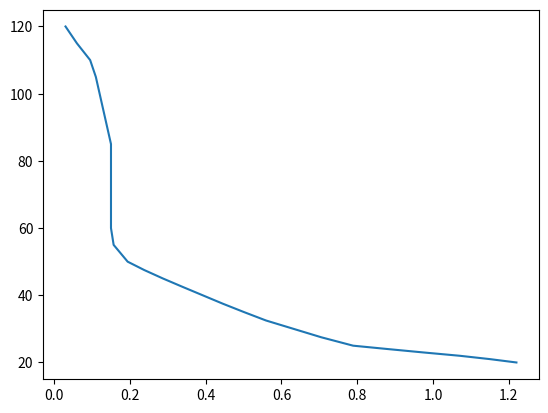

The script that saved this image:
# the following atm profiles were pulled from Anderson et al 1986. While this file won't be directly utilized
# by PyRad, the data from these profiles will be used for testing and creating some .pyr profiles for users to build
# from.

# original paper can be found at:
# https://www.researchgate.net/publication/235054307_AFGL_Atmospheric_Constituent_Profiles_0120km

# Dictionary {'profile name':  {surface temp:           ,
#                               list of heights:        ,
#                               list of pressures:      ,
#                               list of temperatures:   ,
#                               list of mol density:    ,
#                               list of h2o MR:         ,
#                               list of o3 MR:          ,
#                               list of n2o MR:         ,
#                               list of co MR:          ,
#                               list of ch4 MR:         ,

from matplotlib import pyplot as plt

ATM_PROFILES = {'tropical': {'surface temp': 299.7,
                             'heights': [0, 1, 2, 3, 4, 5, 6, 7, 8, 9, 10, 11, 12, 13, 14, 15, 16, 17, 18, 19, 20, 21,
                                         22,
                                         23, 24, 25, 27.5, 30, 32.5, 35, 37.5, 40, 42.5, 45, 47.5, 50, 55, 60, 65, 70,
                                         75, 80, 85, 90, 95, 100, 105, 110, 115, 120],
                             'pressure': [1.013e3, 9.040e2, 8.05e2, 7.15e2, 6.33e2, 5.59e2, 4.92e2, 4.32e2, 3.78e2,
                                          3.29e2, 2.86e2, 2.47e2, 2.13e2, 1.82e2, 1.56e2, 1.32e2, 1.11e2, 93.7, 78.9,
                                          66.6, 56.5, 48.0, 40.9, 35.0, 30, 25.7, 17.63, 12.2, 8.52, 6, 4.26, 3.05, 2.2,
                                          1.59, 1.16, .854, .456, .239, .121, 5.8e-2, 2.6e-2, 1.1e-2, 4.4e-3, 1.72e-3,
                                          6.88e-4, 2.89e-4, 1.3e-4, 6.47e-5, 3.6e-5, 2.25e-5],
                             'temp': [299.7, 293.7, 287.7, 283.7, 277, 270.3, 263.6, 257.0, 250.3, 243.6, 237.0, 230.1,
                                      223.6,
                                      217.0, 210.3, 203.7, 197.0, 194.8, 198.8, 202.7, 206.7, 210.7, 214.6, 217.0,
                                      219.2, 221.4, 227.0, 232.3, 237.7, 243.1, 248.5, 254.0, 259.4, 264.8, 269.6,
                                      270.2, 263.4, 253.1, 236.0, 218.9, 201.8, 184.8, 177.1, 177.0, 184.3, 190.7,
                                      212.0, 241.6, 299.7, 380],
                             'mol density': [2.45E19, 2.231E19, 2.028E19, 1.827E19, 1.656E19, 1.499E19, 1.353E19,
                                             1.218E19, 1.098E19, 9.789E18, 8.747E18, 7.780E18, 6.904E18, 6.079E18,
                                             5.377E18, 4.697E18, 4.084E18, 3.486E18, 2.877E18, 2.381E18, 1.981E18,
                                             1.651E18, 1.381E18, 1.169e18, 9.920E17, 8.413E17, 5.629E17, 3.807E17,
                                             2.598E17, 1.789E17, 1.243E17, 8.703E16, 6.147E16, 4.352E16, 3.119E16,
                                             2.291E16, 1.255E16, 6.844E15, 3.716E15, 1.920E15, 9.338E14, 4.314E14,
                                             1.801E14, 7.043E13, 2.706E13, 1.098E13, 4.445E12, 1941E12, 8.706E11,
                                             4.225E11],
                             'h2o': [2.59E4, 1.95E4, 1.53E4, 8.60E3, 4.44E3, 3.35E3, 2.1E3, 1.29E3, 7.64E2, 4.1E2,
                                     1.91E2, 7.31E1, 2.91E1, 9.9E0, 6.22E0, 4E0, 3E0, 2.9E0, 2.75E0, 2.60E0, 2.6E0,
                                     2.65E0, 2.8E0, 2.9E0, 3.2E0, 3.25E0, 3.6E0, 4E0, 4.3, 4.6, 4.9, 5.2, 5.5, 5.7, 5.9,
                                     6, 6, 6, 5.4, 4.5, 3.3, 2.1, 1.3, 8.5E-1, 5.4E-1, 4.0E-1, 3.4E-1, 2.8E-1, 2.4E-1,
                                     2.0E-1],
                             'o3': [2.87e-2, 3.15e-2, 3.34e-2, 3.5e-2, 3.55e-2, 3.77e-2, 3.99e-2, 4.22e-2, 4.47e-2,
                                    5.0e-2, 56e-2, 6.61e-2, 7.82e-2, 9.29e-2, 1.05e-1, 1.26e-1, 1.44e-1, 2.5e-1, 5.0e-1,
                                    9.5e-1, 1.4, 1.8, 2.4, 3.4, 4.3, 5.4, 7.8, 9.3, 9.85, 9.7, 8.8, 7.5, 5.9, 4.5, 3.45,
                                    2.8, 1.8, 1.1, 6.5e-1, 3.0e-1, 1.8e-1, 3.3e-1, 5e-1, 5.2e-1, 5e-1, 4e-1, 2e-1, 5e-2,
                                    5e-3, 5e-4],
                             'n2o': [.32, .32, .32, .32, .32, .32, .32, .32, .32, .32, .318, .314, .310, .05, .3, .294,
                                     .288, .28, .267, .253, .237, .219, .205, .197, .188, .176, .159, .142, .117, .0928,
                                     .0698, .0451, .0275, .0159, 9.38e-3, 4.75e-3, 3e-3, 2.07e-3, 1.51e-3, 1.15e-3,
                                     8.89e-4, 7.046e-4, 5.72e-4, 4.71e-4, 3.93e-4, 3.32e-4, 2.84e-4, 2.44e-4, 2.12e-4,
                                     1.85e-4],
                             'co': [.15, .145, .140, .135, .131, .130, .129, .125, .119, .109, 9.96e-2, 8.92e-2,
                                    7.81e-2,
                                    6.37e-2, 5.03e-2, 3.94e-2, 3.07e-2, 2.49e-2, 1.97e-2, 1.55e-2, 1.33e-2, 1.23e-2,
                                    1.23e-2, 1.31e-2, 1.4e-2, 1.52e-2, 1.72e-2, 2e-2, 2.27e-2, 2.49e-2, 2.74e-2, 3.1e-2,
                                    3.51e-2, 3.99e-2, 4.48e-2, 5.09e-2, 5.99e-2, 6.96e-2, 9.19e-2, .194, .569, 1.55,
                                    3.85, 6.59, 10.4, 17.1, 24.7, 33.6, 51.5, 50],
                             'ch4': [.17, .17, .17, .17, .17, .17, .17, .17, .17, .169, .169, .168, .166, .165, .163,
                                     .161, .158, .155, .152, .148, .142, .136, .12, .119, .112, .106, 9.87e-1, 9.14e-1,
                                     8.3e-1, 7.46e-1, 6.62e-1, 5.64e-1, 4.61e-1, 3.63e-1, 2.77e-1, 2.1e-1, 1.65e-1,
                                     1.5e-1, 1.5e-1, 1.5e-1, 1.5e-1, 1.5e-1, 1.5e-1, 1.4e-1, 1.3e-1, 1.2e-1, 1.1e-1,
                                     9.5e-2, 6e-2, 3e-2]},
                'midlatitude summer': {'surface temp': 294.2,
                                       'heights': [0, 1, 2, 3, 4, 5, 6, 7, 8, 9, 10, 11, 12, 13, 14, 15, 16, 17, 18, 19,
                                                   20, 21, 22, 23, 24, 25, 27.5, 30, 32.5, 35, 37.5, 40, 42.5, 45, 47.5,
                                                   50, 55, 60, 65, 70, 75, 80, 85, 90, 95, 100, 105, 110, 115, 120],
                                       'temp': [294.2, 289.7, 285.2, 279.2, 273.2, 267.2, 261.2, 254.7, 248.2, 241.7,
                                                235.3, 228.8, 222.3, 215.8, 215.7, 215.7, 215.7, 215.7, 216.8, 217.9,
                                                219.2, 220.4, 221.6, 222.8, 223.9, 225.1, 228.5, 233.7, 239.0, 245.2,
                                                251.3, 257.5, 263.7, 269.9, 275.2, 275.7, 269.3, 257.1, 240.1, 218.1,
                                                196.1, 174.1, 165.1, 165.0, 178.3, 190.5, 222.2, 262.4, 316.8, 380],
                                       'pressure': [1.013e3, 9.020e2, 8.020e2, 7.1e2, 6.28e2, 5.54e2, 4.87e2, 4.26e2,
                                                    3.72e2, 3.24e2, 2.81e2, 2.43e2, 2.090e2, 1.79e2, 1.53e2, 1.3e2,
                                                    1.11e2, 95, 81.2, 96.5, 59.5, 51.0, 43.7, 37.6, 32.2, 27.7, 19.07,
                                                    13.2, 9.3, 6.52, 4.64, 3.33, 2.41, 1.76, 1.29, .951, .515, .272,
                                                    .139, 6.7e-2, 3e-2, 1.2e-2, 4.48e-3, 1.64e-3, 6.24e-4, 2.58e-4,
                                                    1.17e-4, 6.11e-5, 3.56e-5, 2.27e-5],
                                       'mol density': [2.496e19, 2.257e19, 2.038e19, 1.843e19, 1.666e19, 1.503e19,
                                                       1.351e19, 1.212e19, 1.806e19, 9.716e18, 8.656e18, 7.698e18,
                                                       6.814e18, 6.012e18, 5.141e18, 4.368e18, 3.73e18, 3.192e18,
                                                       2.715e18, 2.312e18, 1.967e18, 1.677e18, 1.429e18, 1.223e18,
                                                       1.042e18, 8.919e17, 6.050e17, 4.094e17, 2.82e17, 1.927e17,
                                                       1.338e17, 9.373e16, 6.624e16, 4.726e16, 3.398e16, 2.500e16,
                                                       1.3868e16, 7.668e15, 4.2196e15, 2.227e15, 1.109e15, 4.996e14,
                                                       1.967e14, 7.204e13, 2.541e13, 9.816e12, 3.816e12, 1.688e12,
                                                       8.145e11, 4.330e11],
                                       'h2o': [1.88e4, 1.38e4, 9.68e3, 5.68e3, 3.81e3, 2.23e3, 1.51e3, 1.02e3, 6.46e2,
                                               4.13e2, 2.47e2, 95.6, 29.4, 8, 5, 3.4, 3.3, 3.2, 3.15, 3.2, 3.3, 3.45,
                                               3.6, 3.85, 4, 4.2, 4.45, 4.7, 4.85, 4.95, 5, 5.1, 5.3, 5.45, 5.5, 5.5,
                                               5.35, 5, 4.4, 3.7, 2.95, 2.1, 1.33, .85, .54, .4, .34, .28, .24, .2],
                                       'o3': [3.02e-2, 3.34e-2, 3.69e-2, 4.22e-2, 4.82e-2, 5.51e-2, 6.41e-2, 7.76e-2,
                                              9.13e-2, .111, .130, .179, .223, .300, .440, .500, .600, .700, 1, 1.5, 2,
                                              2.4, 2.9, 3.4, 4, 4.8, 6, 7, 8.1, 8.9, 8.7, 7.55, 5.90, 4.5, 3.5, 2.8,
                                              1.8,
                                              1.3, .8, .4, .19, .2, .57, .75, .7, .4, .2, .05, .005, .0005],
                                       'n2o': [.32, .32, .32, .32, .32, .32, .32, .32, .32, .316, .310, .299, .294,
                                               .286, .280, .272, .261, .242, .217, .184, .161, .132, .115, .105,
                                               9.62e-2, 8.96e-2, 8.01e-2, 6.7e-2, 4.96e-2, 3.7e-2, 2.52e-2, 1.74e-2,
                                               1.16e-2, 7.67e-3, 5.32e-3, 3.22e-3, 2.03e-3, 1.4e-3, 1.02e-3, 7.77e-4,
                                               6.26e-4, 5.17e-4, 4.35e-4, 3.73e-4, 3.24e-4, 2.84e-4, 2.52e-4, 2.26e-4,
                                               2.04e-4, 1.85e-4],
                                       'co': [.15, .145, .14, .135, .131, .130, .129, .125, .119, .109, 9.96e-2,
                                              8.96e-2,
                                              7.81e-2, 6.3e-2, 5.03e-2, 3.94e-2, 3.07e-2, 2.49e-2, 1.97e-2, 1.55e-2,
                                              1.33e-2, 1.23e-2, 1.23e-2, 1.31e-2, 1.4e-2, 1.51e-2, 1.72e-2, 2e-2,
                                              2.27e-2, 2.49e-2, 2.72e-2, 2.96e-2, 3.14e-2, 3.31e-2, 3.49e-2, 3.65e-2,
                                              3.92e-2, 4.67e-2, 6.4e-2, .118, .294, .682, 1.47, 2.85, 5.14, 10.1, 18.7,
                                              28.6, 38.9, 50],
                                       'ch4': [1.7, 1.7, 1.7, 1.7, 1.7, 1.69, 1.57, 1.65, 1.63, 1.62, 1.58, 1.54, 1.51,
                                               1.48, 1.45, 1.42, 1.39, 1.36, 1.32, 1.28, 1.22, 1.15, 1.07, .973, .880,
                                               .789, .705, .632, .559, .501, .445, .392, .339, .287, .238, .194, .157,
                                               .150, .15, .15, .15, .15, .15, .14, .13, .12, .11, .095, .06, .03]},
                'midlatitude winter': {'surface temp': 272.2,
                                       'heights': [0, 1, 2, 3, 4, 5, 6, 7, 8, 9, 10, 11, 12, 13, 14, 15, 16, 17, 18,
                                                   19, 20, 21, 22, 23, 24, 25, 27.5, 30, 32.5, 35, 37.5, 40, 42.5,
                                                   45, 47.5, 50, 55, 60, 65, 70, 75, 80, 85, 90, 95, 100, 105,
                                                   110, 115, 120],
                                       'pressure': [1.18e3, 8.973e2, 7.897e2, 6.938e2, 6.081e2, 5.313e2, 4.627e2,
                                                    4.016e2, 3.473e2, 2.993e2, 2.568e2, 2.199e2, 1.882e2, 1.611e2,
                                                    1.378e2, 1.178e2, 1.002e2, 86.1, 73.6, 62.8, 53.7, 45.8, 39.1, 33.4,
                                                    28.6, 24.4, 16.46, 11.1, 7.56, 5.18, 3.6, 2.53, 1.80, 1.29, .94,
                                                    .683, .362, .188, 9.5e-2, 4.7e-2, 2.22e-2, 1.03e-2, 4.56e-3,
                                                    1.98e-3,
                                                    8.77e-4, 4.074e-4, 2e-4, 1.057e-4, 5.98e-5, 3.6e-5],
                                       'temp': [272.2, 268., 265.2, 261.7, 255.7, 249.7, 243.7, 237.7, 231.7, 225.7,
                                                219.7, 219.2, 218.7, 218.2, 217.7, 217.2, 216.7, 216.2, 215.7, 215.2,
                                                215.2, 215.2, 215.2, 215.2, 215.2, 215.2, 215.5, 21.4, 220.4, 227.9,
                                                235.5, 243.2, 250.8, 258.5, 265.1, 265.7, 260.6, 250.8, 240.9, 230.7,
                                                220.4, 210.1, 199.8, 199.5, 208.3, 218.6, 237.1, 259.5, 293, 333],
                                       'mol density': [2.711e19, 2.42e19, 2.158e19, 1.922e19, 1.724e19, 1.542e19,
                                                       1.376e19, 1.225e19, 1.086e19, 9.612e18, 8.472e18, 7.271e18,
                                                       6.237e18, 5.351e18, 4.588e18, 3.931e18, 3.366e18, 2.886e18,
                                                       2.473e18, 2.115e18, 1.809e18, 1.543e18, 1.317e18, 1.125e18,
                                                       9.633e17, 8.218e17, 5.536e17, 3.701e17, 2.486e17, 1.647e1,
                                                       1.108e17, 7.540e16, 5.202e16, 3.61e16, 2.570e16, 1.863e16,
                                                       1.007e16, 5.433e15, 2.858e15, 1.477e15, 7.301e14, 3.553e14,
                                                       1.654e14, 7.194e13, 3.052e13, 1.351e13, 6.114e12, 2.952e12,
                                                       1.479e12, 7.836e11],
                                       'h2o': [4.32e3, 3.45e33, 2.9e3, 2.09e3, 1.28e3, 8.24e2, 5.1e2, 2.32e2, 1.08e2,
                                               55.7, 29.6, 10, 6, 5, 4.8, 4.7, 4.6, 4.5, 4.5, 4.5, 4.5, 4.5, 4.53, 4.55,
                                               4.60, 4.65, 4.7, 4.75, 4.8, 4.85, 4.9, 4.95, 5, 5, 5, 4.95, 4.85, 4.5,
                                               4.0, 3.3, 2.7, 2, 1.33, .85, .54, .4, .34, .28, .24, .2],
                                       'o3': [2.78e-2, 2.8e-2, 2.85e-2, 3.2e-2, 3.57e-2, 4.72e-2, 5.84e-2, 7.89e-2,
                                              .104,
                                              .15, .237, .362, .523, .04, .8, .9, 1.1, 1.4, 1.8, 2.3, 2.9, 3.5, 3.9,
                                              4.3,
                                              4.7, 5.1, 5.6, 6.1, 6.8, 7.1, 7.2, 6.9, 5.9, 4.6, 3.7, 2.75, 1.7, 1, .55,
                                              .32, .25, .23, .55, .8, .8, .4, .2, .05, .005, .0005],
                                       'n2o': [.32, .32, .32, .32, .32, .32, .32, .32, .32, .316, .310, .299, .294,
                                               .286,
                                               .280, .22, .261, .242, .21, .184, .162, .136, .123, .112, .105, 9.66e-2,
                                               8.69e-2, 7.52e-2, 6.13e-2, 5.12e-2, 3.97e-2, 3.0e-2, 2.08e-2, 1.31e-2,
                                               8.07e-3, 4.16e-3, 2.63e-3, 1.81e-3, 1.32e-3, 1.01e-3, 7.88e-4, 6.33e-4,
                                               5.19e-4, 4.33e-4, 3.67e-4, 3.14e-4, 2.72e-4, 2.37e-4, 2.0e-4, 1.85e-4],
                                       'co': [.15, .145, .140, .135, .131, .130, .129, .125, .1119, .109, 9.96e-2,
                                              8.96e-2, 7.81e-2, 6.3e-2, 5.03e-2, 3.94e-2, 3.07e-2, 2.49e-2, 1.97e-2,
                                              1.55e-2, 1.33e-2, 1.23e-2, 1.23e-2, 1.31e-2, 1.4e-2, 1.5e-2, 1.6e-2,
                                              1.71e-2, 1.85e-2, 2.0e-2, 2.15e-2, 2.33e-2, 2.62e-2, 3.06e-2, 3.8e-2,
                                              6.25e-2, .148, .293, .559, 1.08, 1.9, 2.96, 4.53, 6.86, 10.5, 17.1, 24.7,
                                              33.6, 41.5, 50],
                                       'ch4': [1.7, 1.7, 1.7, 1.7, 1.7, 1.69, 1.67, 1.65, 1.32, 1.32, 1.58, 1.54, 1.51,
                                               1.48, 1.45, 1.42, 1.39, 1.36, 1.32, 1.28, 1.22, 1.15, 1.07, .973, .880,
                                               .793, .713, .644, .575, .505, .448, .393, .340, .288, .239, .194, .157,
                                               .15, .15, .15, .15, .15, .15, .14, .13, .12, .11, .095, .06, .03]},
                'subarctic summer': {'surface temp': 287.2,
                                     'heights': [0, 1, 2, 3, 4, 5, 6, 7, 8, 9, 10, 11, 12, 13, 14, 15, 16, 17, 18,
                                                 19, 20, 21, 22, 23, 24, 25, 27.5, 30, 32.5, 35, 37.5, 40, 42.5,
                                                 45, 47.5, 50, 55, 60, 65, 70, 75, 80, 85, 90, 95, 100, 105,
                                                 110, 115, 120],
                                     'pressure': [1.01e3, 8.96e2, 7.929e2, 7e2, 6.16e2, 5.41e2, 4.74e2, 4.13e2, 3.59e2,
                                                  3.108e2, 2.677e2, 2.3e2, 1.977e2, 1.7e2, 1.46e2, 1.26e2, 1.08e2, 92.8,
                                                  79.8, 68.6, 59.0, 50.7, 43.6, 37.5, 32.28, 27.80, 19.23, 13.4, 9.4,
                                                  6.61, 4.72, 3.4, 2.48, 1.82, 1.34, .987, .537, .288, .147, 7.1e-2,
                                                  3.2e-2, 1.25e-2, 4.51e-3, 1.61e-3, 6.06e-4, 2.48e-4, 1.13e-4, 6.0e-5,
                                                  3.54e-5, 2.26e-5],
                                     'temp': [287.2, 281.7, 276.3, 270.9, 265.5, 260.1, 253.1, 246.1, 239.2, 232.2,
                                              225.5, 225.2, 225.2, 225.2, 225.2, 225.2, 225.2, 225.2, 225.2, 225.2,
                                              225.2, 225.2, 225.2, 225.2, 226.6, 228.1, 231.0, 235.1, 240, 24.2, 254.6,
                                              262.1, 269.5, 273.6, 276.2, 277.2, 274, 262.7, 239.7, 216.6, 193.6, 10.6,
                                              161., 161.6, 176.8, 194.4, 226, 270.1, 322.7, 380],
                                     'mol density': [2.459e19, 2.305e19, 2.080e19, 1.873e19, 1.682e19, 1.508e19,
                                                     1.357e19,
                                                     1.216e19, 1.088e19, 9.701e18, 8.616e18, 7.402e18, 6.363e18,
                                                     5.471e18,
                                                     4.699e18, 4.055e18, 3.476e18, 2.987e18, 2.568e18, 2.20e18,
                                                     1.899e18,
                                                     1.632e18, 1.403e18, 1.207e18, 1.033e18, 8.834e17, 6.034e17,
                                                     4.131e17,
                                                     2.839e17, 1.938e17, 1.344e17, 9.402e16, 6.670e16, 4.821e16,
                                                     3.513e16,
                                                     2.581e16, 1.421e16, 7.946e15, 4.445e15, 2.376e15, 1.1198e15,
                                                     5.311e14,
                                                     2.022e14, 7.221e13, 2.484e13, 9.441e12, 3.624e12, 1.610e12,
                                                     7.951e11,
                                                     4.311e11],
                                     'h2o': [1.19e4, 8.7e3, 6.75e3, 4.82e3, 3.38e3, 2.22e3, 1.33e3, 7.97e2, 4e2, 1.3e2,
                                             42.4, 13.3, 6, 4.45, 4, 4, 4, 4.05, 4.3, 4.5, 4.6, 4.7, 4.8, 4.83, 4.85,
                                             4.9, 4.95, 5, 5, 5, 5, 5, 5, 5, 5, 4.95, 4.85, 4.5, 4., 3.3, 2.7, 2, 1.33,
                                             .85, .54, .4, .34, .28, .24, .2],
                                     'o3': [2.41e-2, 2.94e-2, 3.38e-2, 3.89e-2, 4.48e-2, 5.33e-2, 6.56e-2, 7.74e-2,
                                            9.11e-2, .142, .189, .305, .41, .5, .6, .7, .85, 1, 1.3, 1.7, 2.1, 2.7, 3.3,
                                            3.7, 4.2, 4.5, 5.3, 5.7, 6.9, 7.7, 7.8, 7, 5.4, 4.2, 3.2, 2.5, 1.7, 1.2, .8,
                                            .4, .2, .18, .65, .9, .8, .4, .2, .05, .005, .0005],
                                     'n2o': [.31, .31, .31, .31, .308, .302, .291, .282, .276, .270, .265, .260, .255,
                                             .249, .243, .236, .228, .218, .204, .182, .157, .135, .122, .110, 9.89e-2,
                                             8.78e-2, 7.33e-2, 5.94e-2, 4.15e-2, 3.03e-2, 1.95e-2, 1.27e-2, 9e-3,
                                             6.29e-3, 4.56e-3, 2.8e-3, 1.77e-3, 1.21e-3, 8.87e-4, 6.76e-4, 5.54e-4,
                                             4.65e-4, 3.68e-4, 3.46e-4, 3.05e-4, 2.71e-4, 2.44e-4, 2.21e-4, 2.02e-4,
                                             1.85e-4],
                                     'co': [.15, .145, .14, .135, .131, .130, .129, .125, .119, .109, 9.96e-2, 8.96e-2,
                                            7.81e-2, 6.37e-2, 5.03e-2, 3.94e-2, 3.07e-2, 2.49e-2, 1.97e-2, 1.55e-2,
                                            1.33e-2, 1.23e-2, 1.23e-2, 1.31e-2, 1.4e-2, 1.51e-2, 1.65e-2, 1.81e-2, 2e-2,
                                            2.18e-2, 2.34e-2, 2.5e-2, 2.65e-2, 2.81e-2, 3e-2, 3.22e-2, 3.65e-2, 4.59e-2,
                                            6.38e-2, .18, .303, .789, 1.82, 3.4, 5.92, 10.4, 18.8, 28.7, 38.9, 50],
                                     'ch4': [1.7, 1.7, 1.7, 1.7, 1.7, 1.69, 1.67, 1.65, 1.63, 1.32, 1.58, 1.54, 1.51,
                                             1.47, 1.43, 1.39, 1.34, 1.29, 1.23, 1.16, 1.08, .99, .917, .857, .801,
                                             .748,
                                             .696, .644, .589, .524, .451, .371, .299, .245, .2, .166, .15, .15, .15,
                                             .15, .15, .15, .15, .14, .13, .12, .11, .095, .06, .03]},
                'subarctic winter': {'surface temp': 257.2,
                                     'heights': [0, 1, 2, 3, 4, 5, 6, 7, 8, 9, 10, 11, 12, 13, 14, 15, 16, 17, 18,
                                                 19, 20, 21, 22, 23, 24, 25, 27.5, 30, 32.5, 35, 37.5, 40, 42.5,
                                                 45, 47.5, 50, 55, 60, 65, 70, 75, 80, 85, 90, 95, 100, 105,
                                                 110, 115, 120],
                                     'pressure': [1.013e3, 8.878e2, 7.775e2, 6.798e2, 5.932e2, 5.158e2, 4.467e2,
                                                  3.853e2,
                                                  3.308e2, 2.829e2, 2.418e2, 2.067e2, 1.766e2, 1.510e2, 1.291e2,
                                                  1.103e2,
                                                  94.31, 80.58, 68.82, 58.75, 50.14, 42.77, 36.47, 31.09, 26.49, 22.56,
                                                  15.13, 10.20, 6.91, 4.701, 3.23, 2.243, 1.570, 1.113, .79, .5719,
                                                  .299,
                                                  .155, 7.9e-2, 4e-2, 2e-2, 9.66e-3, 4.5e-3, 2.022e-3, 9.070e-4,
                                                  4.23e-4,
                                                  2.070e-4, 1.080e-4, 6e-5, 3.59e-5],
                                     'temp': [257.2, 239.1, 255.9, 252.7, 247.7, 240.9, 234.1, 227.3, 220.6, 217.2,
                                              217.2, 217.2, 217.2, 217.2, 217.2, 217.2, 216.6, 216.0, 215.4, 214.8,
                                              214.2, 213.6, 213.4, 212.4, 211.8, 211.2, 216.3, 216.0, 218.5, 222.3,
                                              228.5, 234.7, 240.8, 247.0, 253.2, 259.3, 259.1, 250.9, 248.4, 245.4,
                                              234.7, 223.9, 213.1, 202.3, 211, 218.5, 234.0, 252.6, 288.5, 333.0],
                                     'mol density': [2.855e19, 2.484e19, 2.202e19, 1.95e19, 1.736e19, 1.552e19,
                                                     1.383e19,
                                                     1.229e19, 1.087e19, 9.44e18, 8.069e18, 6.898e18, 5.893e18,
                                                     5.039e18,
                                                     4.308e18, 3.681e18, 3.156e18, 2.704e18, 2.316e18, 1.982e18,
                                                     1.697e18,
                                                     1.451e18, 1.241e18, 1.061e18, 9.065e17, 7.742e17, 5.134e17,
                                                     3.423e17,
                                                     2.292e17, 1.533e17, 1.025e17, 6.927e16, 4.726e16, 3.266e16,
                                                     2.261e16,
                                                     1.599e16, 8.364e15, 4.478e15, 2.305e15, 1.181e15, 6.176e14,
                                                     3.127e14,
                                                     1.531e14, 7.244e13, 3.116e13, 1.403e13, 6.412e12, 3.099e12,
                                                     1.507e12,
                                                     7.814e11],
                                     'h2o': [1.41e3, 1.52e3, 1.43e3, 1.17e3, 9.7e2, 4.31e2, 2.37e2, 1.47e2, 33.8, 29.8,
                                             20, 10, 6, 4.45, 4.5, 4.55, 4.6, 4.65, 4.7, 4.75, 4.8, 4.85, 4.9, 4.95, 5,
                                             5, 5, 5, 5, 5, 5, 5, 5, 5, 5, 4.95, 4.85, 4.5, 4, 3.3, 2.7, 2, 1.33, .85,
                                             .54, .4, .34, .28, .24, .2],
                                     'o3': [1.8e-2, 2.07e-2, 2.34e-2, 2.77e-2, 3.25e-2, 3.8e-2, 4.45e-2, 7.25e-2, .104,
                                            .210, .3, .35, .4, .65, .9, 1.2, 1.5, 1.9, 2.45, 3.1, 3.7, 4, 4, .2, 4.5,
                                            4.6, 4.7, 4.9, 5.4, 5.9, 6.2, 6.25, 5.9, 5.1, 4.1, 3, 2.6, 1.6, .95, .65,
                                            .5,
                                            .33, .13, .75, .8, .8, .8, .4, .2, .05, .005, .0005],
                                     'n2o': [.32, .32, .32, .32, .32, .32, .32, .32, .32, .316, .31, .299, .294, .286,
                                             .28, .272, .261, .242, .217, .184, .162, .136, .123, .112, .104, 9.57e-2,
                                             8.6e-2, 7.31e-2, 5.71e-2, .467e-2, 3.44e-2, 2.47e-2, 1.53e-2, 1.07e-2,
                                             7.06e-3, 3.97e-3, 2.51e-3, 1.73e-3, 1.26e-3, 9.6e-4, 7.55e-4, 6.1e-4,
                                             5.02e-4, 4.21e-4, 3.58e-4, 3.08e-4, 2.68e-4, 2.35e-4, 2.08e-4, 1.85e-4],
                                     'co': [.15, .145, .14, .135, .131, .13, .129, .125, .119, .109, .0996, .0896, .078,
                                            .0637, .0503, .0394, .0307, .0249, .0197, .0155, .0133, .0123, .0123, .0131,
                                            .0140, .0152, .0172, .0204, .0249, .0317, .0443, .0647, .104, .151, .216,
                                            .314, .484, .715, 1.07, 1.52, 2.17, 3.06, 4.56, 6.88, 10.6, 17.1, 24.7,
                                            33.6,
                                            41.5, 50],
                                     'ch4': [1.7, 1.7, 1.7, 1.7, 1.7, 1.69, 1.67, 1.65, 1.63, 1.62, 1.58, 1.54, 1.51,
                                             1.47, 1.43, 1.39, 1.34, 1.29, 1.23, 1.16, 1.05, 1.01, .956, .901, .848,
                                             .796, .745, .694, .643, .588, .524, .451, .371, .3, .245, .198, .159, .15,
                                             .15, .15, .15, .15, .15, .14, .13, .12, .11, .095, .06, .03]
                                     },
                'us standard atm': {'surface temp': 288.2,
                                    'heights': [0, 1, 2, 3, 4, 5, 6, 7, 8, 9, 10, 11, 12, 13, 14, 15, 16, 17, 18,
                                                19, 20, 21, 22, 23, 24, 25, 27.5, 30, 32.5, 35, 37.5, 40, 42.5,
                                                45, 47.5, 50, 55, 60, 65, 70, 75, 80, 85, 90, 95, 100, 105,
                                                110, 115, 120],
                                    'pressure': [1.013e3, 8.988e2, 7.95e2, 7.012e2, 6.166e2, 5.405e2, 4.722e2, 4.111e2,
                                                 3.565e2, 3.080e2, 2.65e2, 2.27e2, 1.94e2, 1.658e2, 1.417e2, 1.211e2,
                                                 1.035e2, 88.5, 75.65, 64.67, 55.29, 47.29, 40.47, 34.67, 29.72, 25.49,
                                                 17.43, 11.97, 8.01, 5.746, 5.15, 2.871, 2.060, 1.491, 1.0990, .7975,
                                                 .4250, .219, .109, 5.022e-2, 2.4e-2, 1.05e-2, 4.46e-3, 1.84e-3, 7.6e-4,
                                                 3.2e-4, 1.45e-4, 7.1e-5, 4.01e-5, 2.54e-4],
                                    'temp': [288.2, 281.7, 275.2, 268.7, 262.2, 255.7, 249.2, 242.7, 236.2, 229.7,
                                             223.3, 216.8, 216.7, 216.7, 216.7, 216.7, 216.7, 216.7, 216.7, 216.7,
                                             216.7, 217.6, 218.6, 219.6, 220.6, 221.6, 224, 226.5, 230, 236.5, 242.9,
                                             250.4, 257.3, 264.2, 270.6, 270.7, 260.8, 247, 233.3, 219.6, 208.4, 198.6,
                                             188.9, 186.9, 188.4, 195.1, 208.8, 240, 300, 360],
                                    'mol density': [2.548e19, 2.313e19, 2.094e19, 1.891e19, 1.704e19, 1.532e19,
                                                    1.373e19,
                                                    1.228e19, 1.094e19, 9.719e18, 8.602e18, 7.589e18, 6.489e18,
                                                    5.546e18,
                                                    4.739e18, 4.050e18, 3.462e18, 2.960e18, 2.530e18, 2.163e18,
                                                    1.849e18,
                                                    1.575e18, 1.342e18, 1.144e18, 9.765e17, 8.337e17, 5.640e17, 3.83e17,
                                                    2.524e17, 1.761e17, 1.238e17, 8.310e16, 5.803e16, 4.090e16,
                                                    2.920e16,
                                                    2.136e16, 1.181e16, 6.426e15, 3.386e15, 1.723e15, 8.347e14,
                                                    3.832e14,
                                                    1.711e14, 7.136e13, 2.924e13, 1.189e13, 5.033e12, 2.144e12,
                                                    9.688e11,
                                                    5.114e11],
                                    'h2o': [7.75e3, 5.07e3, 4.63e3, 3.18e3, 2.16e3, 1.4e3, 9.25e2, 5.72e2, 3.67e2,
                                            1.58e2, 70, 36.1, 19.1, 10.9, 5.93, 5, 3.95, 3.85, 3.83, 3.85, 3.9, 3.98,
                                            4.07, 4.2, 4.3, 4.43, 4.58, 4.73, 4.83, 4.9, 4.95, 5.03, 5.15, 5.23, 5.25,
                                            5.23, 5.1, 4.75, 4.2, 3.5, 2.83, 2.05, 1.33, .85, .54, .4, .34, .28, .24,
                                            .2],
                                    'o3': [.0266, .0293, .0324, .0332, .0339, .0377, .0411, .0501, .0597, .0917, .131,
                                           .215, .310, .385, .503, .651, .870, 1.19, 1.59, 2.03, 2.58, 3.03, 3.65, 4.17,
                                           4.63, 5.12, 5.8, 6.55, 7.37, 7.84, 7.8, 7.3, 6.2, 5.25, 4.1, 3.1, 1.8, 1.1,
                                           .7, .3, .25, .3, .5, .7, .7, .4, .2, .05, .005, .0005],
                                    'n2o': [.32, .32, .32, .32, .32, .32, .32, .32, .32, .32, .318, .314, .31, .305, .3,
                                            .294, .288, .278, .267, .253, .237, .219, .205, .197, .188, .176, .159,
                                            .142, .117, .0928, .0669, .0451, .0275, .0159, 9.38e-3, 4.75e-3, 3e-3,
                                            2.07e-3, 1.51e-3, 1.15e-3, 8.89e-4, 7.06e-4, 5.72e-4, 4.71e-4, 3.93e-4,
                                            3.32e-4, 2.84e-4, 2.44e-4, 2.12e-4, 1.85e-4],
                                    'co': [.15, .145, .14, .135, .131, .13, .129, .125, .119, .109, .0996, .0896, .0781,
                                           .0637, .0503, .0394, .0307, .0249, .0197, .0155, .0133, .0123, .0123, .0131,
                                           .0140, .0150, .0160, .0171, .0185, .0201, .0222, .0250, .0282, .0324, .0372,
                                           .046, .0664, .107, .186, .306, .638, 1.5, 3.24, 5.84, 10.1, 16.9, 24.7, 33.6,
                                           41.5, 50],
                                    'ch4': [1.7, 1.7, 1.7, 1.7, 1.7, 1.7, 1.7, 1.7, 1.7, 1.69, 1.69, 1.68, 1.66, 1.65,
                                            1.63, 1.61, 1.58, 1.55, 1.52, 1.46, 1.42, 1.36, 1.27, 1.19, 1.12, 1.06,
                                            .987,
                                            .914, .830, .746, .662, .564, .461, .363, .277, .210, .165, .150, .15, .15,
                                            .15, .15, .15, .14, .13, .12, .11, .095, .06, .03]}}

properties = ['pressure', 'temp', 'mol density', 'h2o', 'co', 'ch4', 'n2o']

region = 'midlatitude summer'
profile = 'ch4'
yAxis = ATM_PROFILES[region]['heights'][20:50]
xAxis = ATM_PROFILES[region][profile][20:50]

plt.plot(xAxis, yAxis)
plt.show()